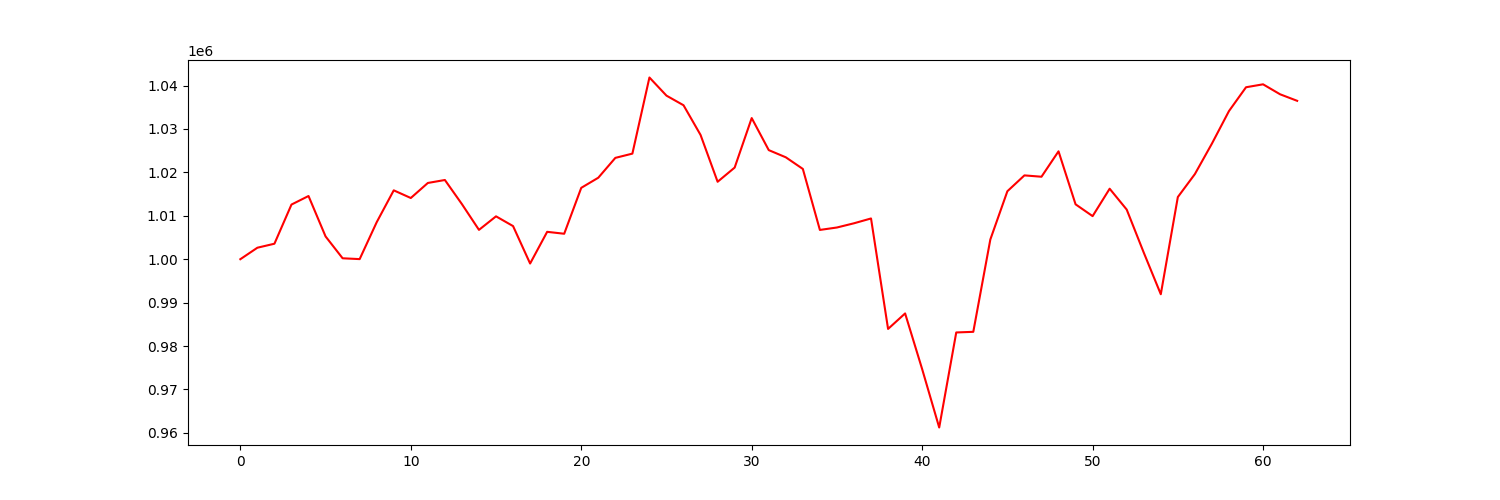

The data file committed next to this chart (first rows):
account_value, date, daily_return
1000000, 2021-10-04, 
1002646, 2021-10-05, 0.002646
1003566, 2021-10-06, 0.0009177
1012590, 2021-10-07, 0.008992
1014558, 2021-10-08, 0.001943
1005245, 2021-10-11, -0.009179
1000212, 2021-10-12, -0.005007
1000021, 2021-10-13, -0.0001915
1008528, 2021-10-14, 0.008508
1015865, 2021-10-15, 0.007275
1014099, 2021-10-18, -0.001739
1017564, 2021-10-19, 0.003417
1018249, 2021-10-20, 0.0006734
1012688, 2021-10-21, -0.005461
1006756, 2021-10-22, -0.005857
1009877, 2021-10-25, 0.003099
1007630, 2021-10-26, -0.002224
999002, 2021-10-27, -0.008563
1006306, 2021-10-28, 0.00731
1005865, 2021-10-29, -0.0004383
1016441, 2021-11-01, 0.01051
1018773, 2021-11-02, 0.002294
1023345, 2021-11-03, 0.004487
1024326, 2021-11-04, 0.000959
1041863, 2021-11-05, 0.01712
1037684, 2021-11-08, -0.004011
1035470, 2021-11-09, -0.002133
1028626, 2021-11-10, -0.00661
1017840, 2021-11-11, -0.01049
1021109, 2021-11-12, 0.003211
1032515, 2021-11-15, 0.01117
1025134, 2021-11-16, -0.007149
1023479, 2021-11-17, -0.001614
1020796, 2021-11-18, -0.002621
1006745, 2021-11-19, -0.01377
1007304, 2021-11-22, 0.0005553
1008275, 2021-11-23, 0.0009646
1009386, 2021-11-24, 0.001102
983937, 2021-11-26, -0.02521
987505, 2021-11-29, 0.003626
974673, 2021-11-30, -0.01299
961225, 2021-12-01, -0.0138
983122, 2021-12-02, 0.02278
983269, 2021-12-03, 0.0001491
1004544, 2021-12-06, 0.02164
1015661, 2021-12-07, 0.01107
1019310, 2021-12-08, 0.003593
1019001, 2021-12-09, -0.0003036
1024854, 2021-12-10, 0.005744
1012645, 2021-12-13, -0.01191
1009924, 2021-12-14, -0.002687
1016237, 2021-12-15, 0.006251
1011434, 2021-12-16, -0.004726
1001523, 2021-12-17, -0.0098
991928, 2021-12-20, -0.00958
1014322, 2021-12-21, 0.02258
1019614, 2021-12-22, 0.005217
1026638, 2021-12-23, 0.006889
1034133, 2021-12-27, 0.0073
1039615, 2021-12-28, 0.005301
... 3 more rows
